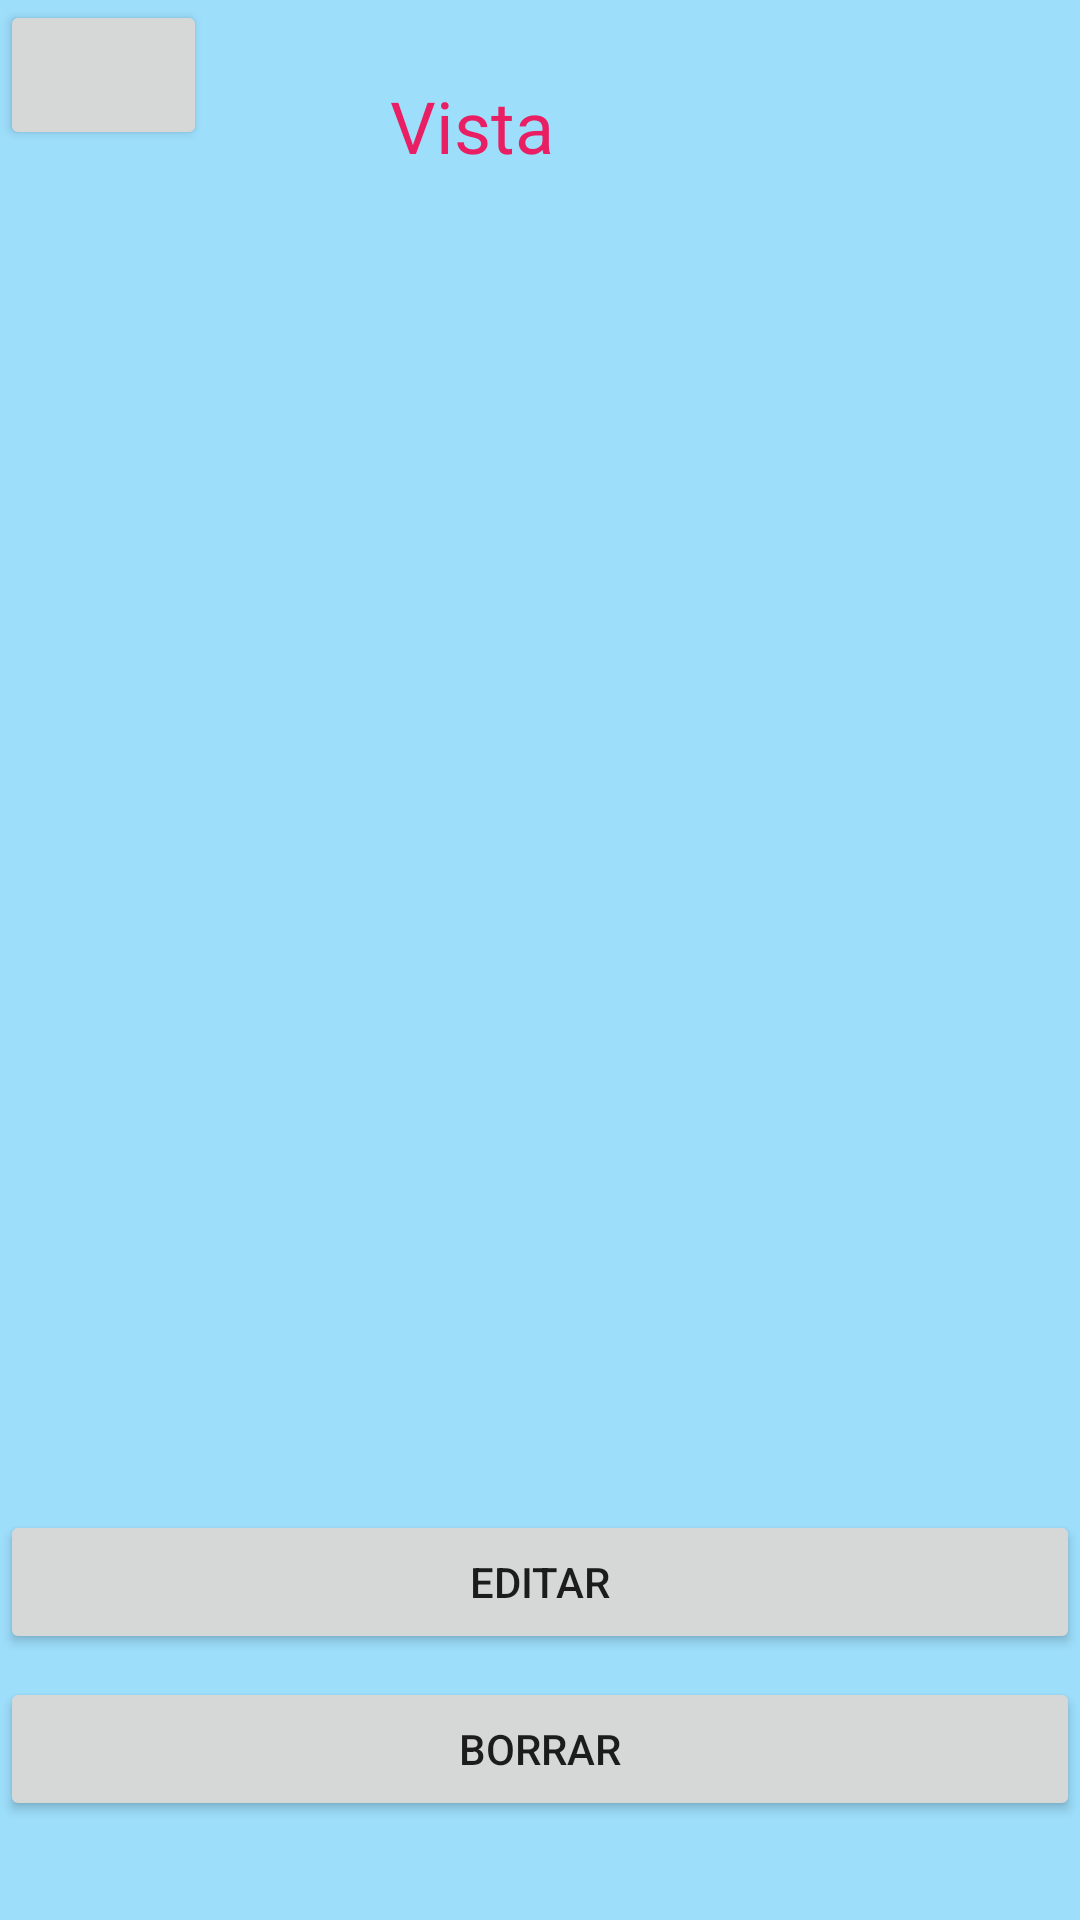

Reconstruct the res/layout file that produces this screen, plus the resources it refers to.
<!-- AndroidManifest.xml: application theme Theme.PM1Examen3 -->
<!-- res/layout/activity_activitylista.xml -->
<?xml version="1.0" encoding="utf-8"?>
<androidx.constraintlayout.widget.ConstraintLayout xmlns:android="http://schemas.android.com/apk/res/android"
    xmlns:app="http://schemas.android.com/apk/res-auto"
    xmlns:tools="http://schemas.android.com/tools"
    android:layout_width="match_parent"
    android:layout_height="match_parent"
    android:background="#6303A9F4"
    tools:context=".activitylista">

    <TextView
        android:id="@+id/textView5"
        android:layout_width="152dp"
        android:layout_height="57dp"
        android:text="Vista"
        android:textColor="#E91E63"
        android:textSize="24sp"
        app:layout_constraintBottom_toBottomOf="parent"
        app:layout_constraintEnd_toEndOf="parent"
        app:layout_constraintHorizontal_bias="0.625"
        app:layout_constraintStart_toStartOf="parent"
        app:layout_constraintTop_toTopOf="parent"
        app:layout_constraintVertical_bias="0.044" />

    <ListView
        android:id="@+id/ListViewVista"
        android:layout_width="307dp"
        android:layout_height="448dp"
        app:layout_constraintBottom_toBottomOf="parent"
        app:layout_constraintEnd_toEndOf="parent"
        app:layout_constraintStart_toStartOf="parent"
        app:layout_constraintTop_toTopOf="parent"
        app:layout_constraintVertical_bias="0.367" />

    <Button
        android:id="@+id/buttonEdit"
        android:layout_width="0dp"
        android:layout_height="wrap_content"
        android:text="Editar"
        app:icon="@android:drawable/ic_menu_edit"
        app:layout_constraintBottom_toBottomOf="parent"
        app:layout_constraintEnd_toEndOf="parent"
        app:layout_constraintHorizontal_bias="0.0"
        app:layout_constraintStart_toStartOf="parent"
        app:layout_constraintTop_toTopOf="parent"
        app:layout_constraintVertical_bias="0.85" />

    <Button
        android:id="@+id/buttonBorrar"
        android:layout_width="0dp"
        android:layout_height="wrap_content"
        android:text="Borrar"
        app:icon="@android:drawable/ic_menu_delete"
        app:layout_constraintBottom_toBottomOf="parent"
        app:layout_constraintEnd_toEndOf="parent"
        app:layout_constraintHorizontal_bias="0.0"
        app:layout_constraintStart_toStartOf="parent"
        app:layout_constraintTop_toTopOf="parent"
        app:layout_constraintVertical_bias="0.944" />

    <Button
        android:id="@+id/buttonVer"
        android:layout_width="69dp"
        android:layout_height="50dp"
        app:icon="@android:drawable/ic_menu_view"
        tools:layout_editor_absoluteX="326dp"
        tools:layout_editor_absoluteY="16dp" />

</androidx.constraintlayout.widget.ConstraintLayout>
<!-- resources referenced by this layout -->
<resources>
  <style name="Theme.PM1Examen3" parent="Theme.MaterialComponents.DayNight.DarkActionBar">
          
          <item name="colorPrimary">@color/purple_500</item>
          <item name="colorPrimaryVariant">@color/purple_700</item>
          <item name="colorOnPrimary">@color/white</item>
          
          <item name="colorSecondary">@color/teal_200</item>
          <item name="colorSecondaryVariant">@color/teal_700</item>
          <item name="colorOnSecondary">@color/black</item>
          
          <item name="android:statusBarColor" tools:targetApi="l">?attr/colorPrimaryVariant</item>
          
      </style>
  <!-- not gathered from this repository: default colours our renderer supplied (Android Studio template values) -->
  <color name="purple_500">#FF6200EE</color>
  <color name="purple_700">#FF3700B3</color>
  <color name="teal_200">#FF03DAC5</color>
  <color name="teal_700">#FF018786</color>
  <color name="black">#FF000000</color>
  <color name="white">#FFFFFFFF</color>
</resources>
